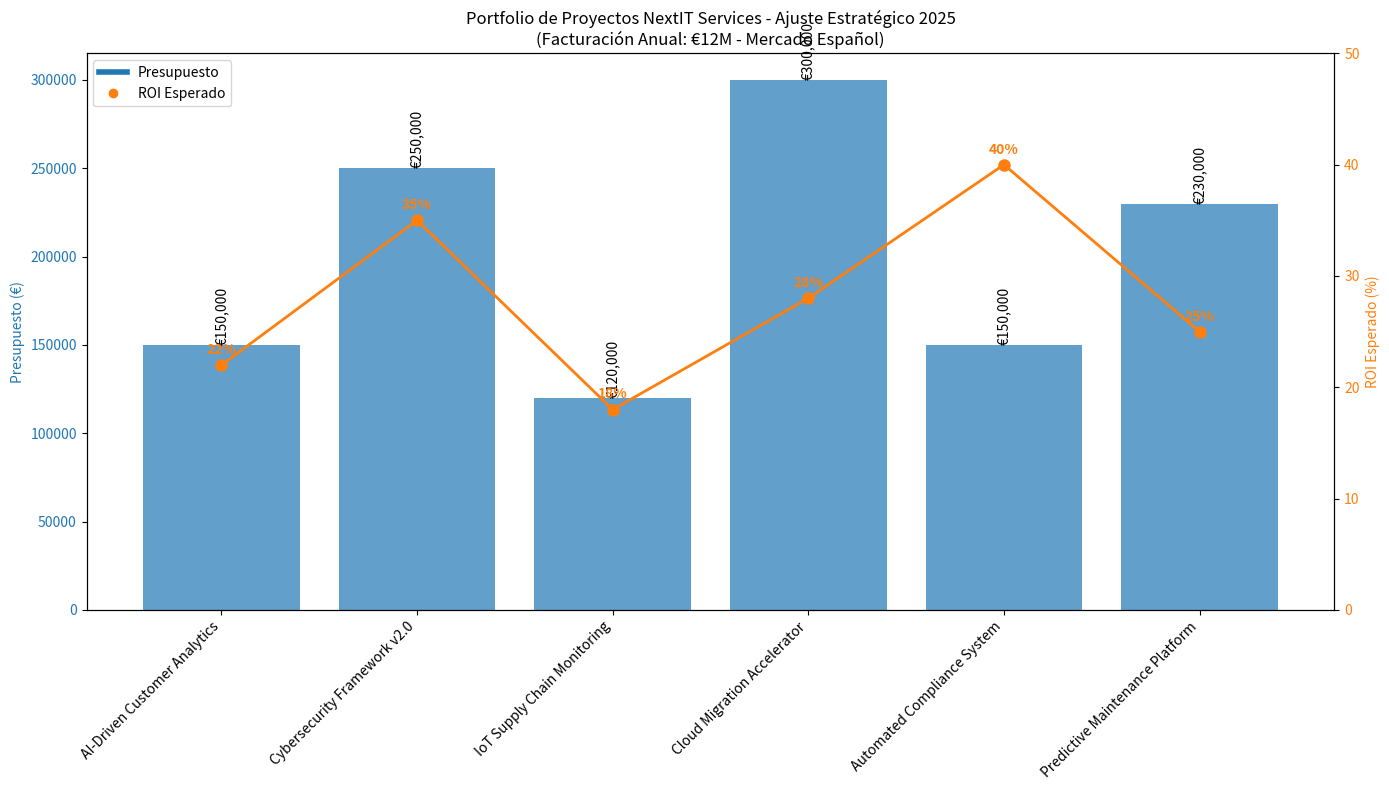

Here is the Python script that generated this plot:
import matplotlib.pyplot as plt
import numpy as np

# Datos actualizados de proyectos
proyectos = [
    'AI-Driven Customer Analytics',
    'Cybersecurity Framework v2.0',
    'IoT Supply Chain Monitoring',
    'Cloud Migration Accelerator',
    'Automated Compliance System',
    'Predictive Maintenance Platform'
]

presupuesto = [150000, 250000, 120000, 300000, 150000, 230000]  # En euros
roi = [22, 35, 18, 28, 40, 25]  # Porcentaje
recursos = [6, 5, 5, 7, 4, 6]  # Personas asignadas
riesgo = ['Alto', 'Moderado', 'Moderado-Alto', 'Bajo', 'Bajo-Moderado', 'Moderado']

# Configurar figura y ejes
fig, ax1 = plt.subplots(figsize=(14, 8))

# Barras para presupuesto
bars = ax1.bar(proyectos, presupuesto, color='#1f77b4', alpha=0.7)
ax1.set_ylabel('Presupuesto (€)', color='#1f77b4')
ax1.tick_params(axis='y', labelcolor='#1f77b4')
ax1.set_xticklabels(proyectos, rotation=45, ha='right')

# Segundo eje para ROI
ax2 = ax1.twinx()
line = ax2.plot(proyectos, roi, color='#ff7f0e', marker='o', linewidth=2, markersize=8)
ax2.set_ylabel('ROI Esperado (%)', color='#ff7f0e')
ax2.tick_params(axis='y', labelcolor='#ff7f0e')
ax2.set_ylim(0, 50)

# Añadir etiquetas
ax1.set_title('Portfolio de Proyectos NextIT Services - Ajuste Estratégico 2025\n(Facturación Anual: €12M - Mercado Español)')

# Leyenda combinada
lines = [plt.Line2D([0], [0], color='#1f77b4', lw=4),
         plt.Line2D([0], [0], color='#ff7f0e', marker='o', linestyle='')]
labels = ['Presupuesto', 'ROI Esperado']
plt.legend(lines, labels, loc='upper left')

# Añadir valores en barras
for bar, valor in zip(bars, presupuesto):
    height = bar.get_height()
    ax1.text(bar.get_x() + bar.get_width()/2., height,
             f'€{valor:,}',
             ha='center', va='bottom', rotation=90)

# Añadir valores de ROI
for x, y in zip(proyectos, roi):
    ax2.text(x, y+1, f'{y}%', ha='center', color='#ff7f0e', fontweight='bold')

plt.tight_layout()
plt.show()
